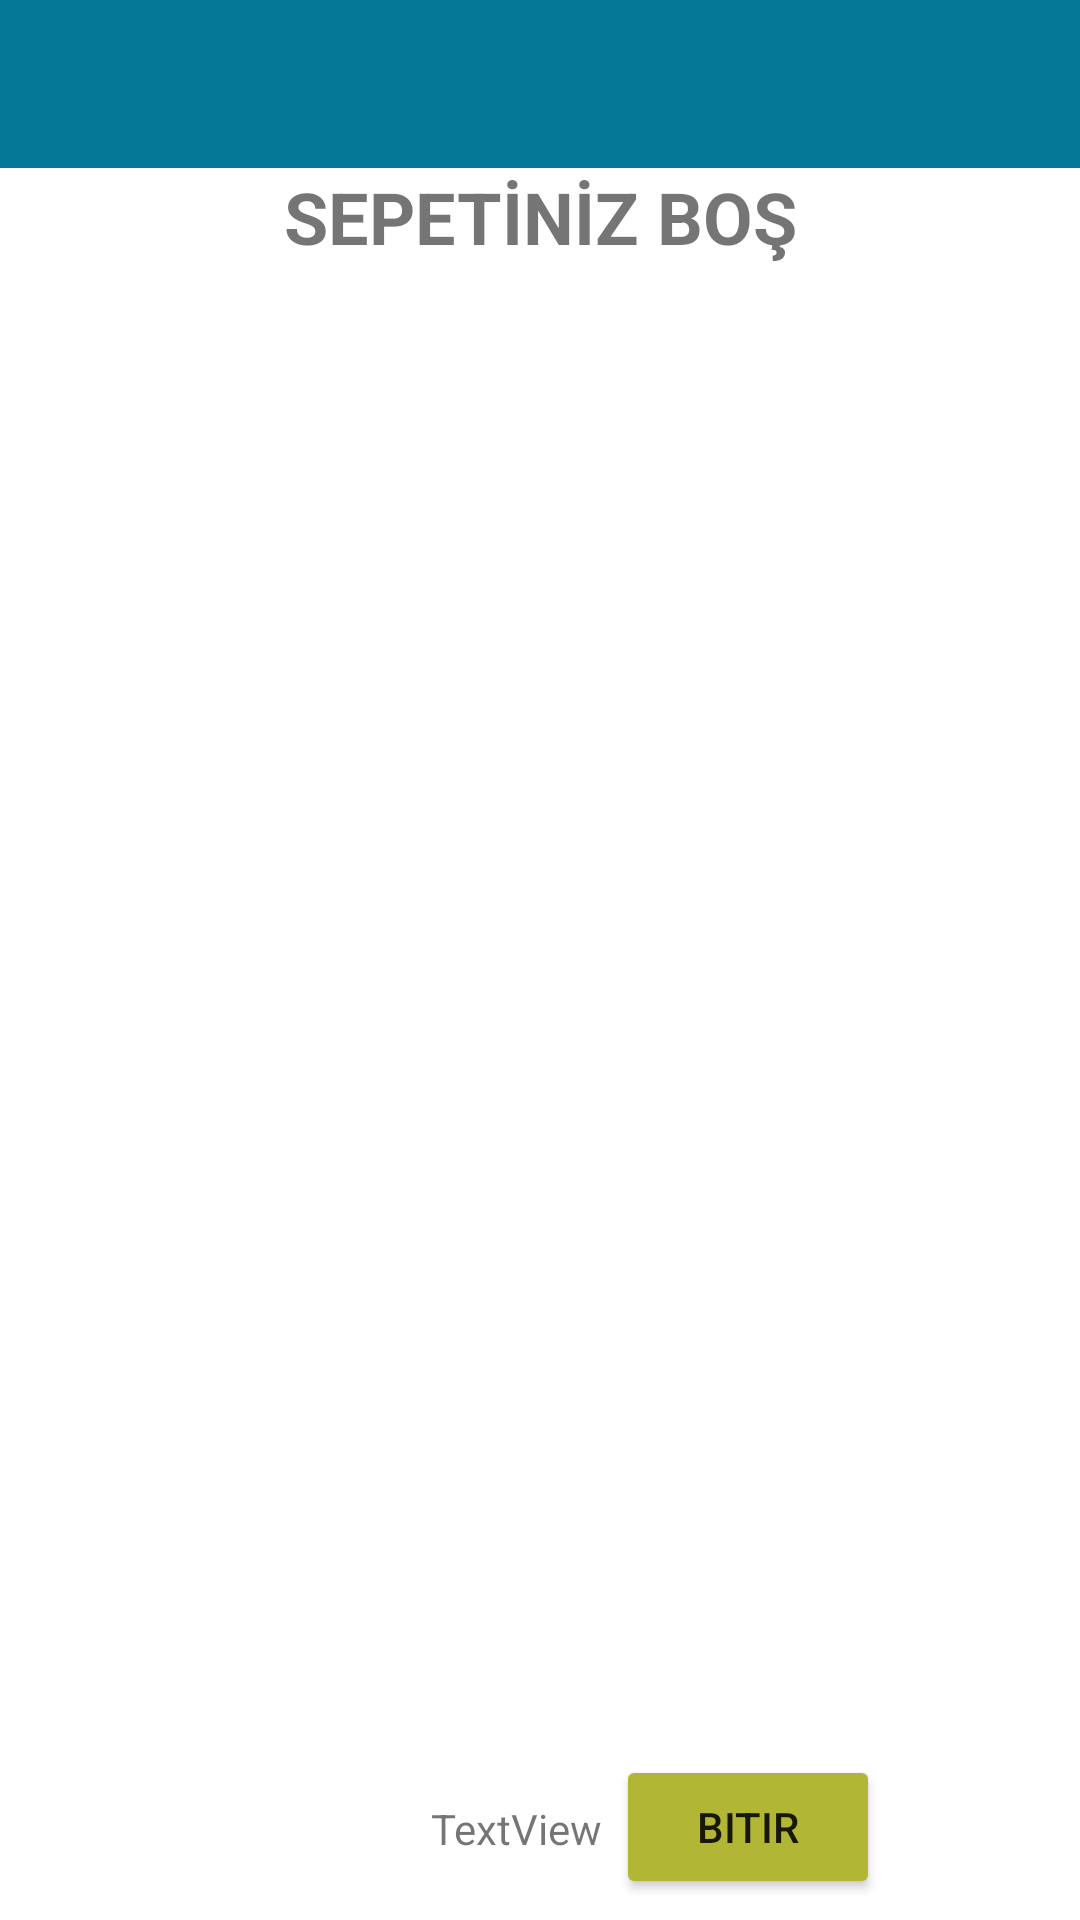

The Android layout XML behind this screen, and the referenced resources:
<!-- AndroidManifest.xml: application theme Theme.FoodieApp -->
<!-- res/layout/fragment_sepet.xml -->
<?xml version="1.0" encoding="utf-8"?>
<layout xmlns:android="http://schemas.android.com/apk/res/android"
    xmlns:app="http://schemas.android.com/apk/res-auto"
    xmlns:tools="http://schemas.android.com/tools">

    <data>
            <variable name="sepetToolbarBaslik" type="String" />
            <variable name="sepetFragment" type="com.example.foodieapp.ui.fragment.SepetFragment" />
            <variable name="sepetAdapter" type="com.example.foodieapp.ui.adapter.SepetAdapter" />

    </data>

    <androidx.constraintlayout.widget.ConstraintLayout
        android:layout_width="match_parent"
        android:layout_height="match_parent"
        tools:context=".ui.fragment.SepetFragment">

        <androidx.appcompat.widget.Toolbar
            android:id="@+id/toolbarSepet"
            style="@style/titleStyle"
            android:layout_width="0dp"
            android:layout_height="wrap_content"
            android:background="?attr/colorPrimary"
            android:minHeight="?attr/actionBarSize"
            android:theme="?attr/actionBarTheme"
            app:layout_constraintEnd_toEndOf="parent"
            app:layout_constraintStart_toStartOf="parent"
            app:layout_constraintTop_toTopOf="parent"
            app:title="@{sepetToolbarBaslik}" />

        <TextView
            android:id="@+id/textViewSepetBos"
            android:layout_width="wrap_content"
            android:layout_height="500dp"
            android:text="SEPETİNİZ BOŞ"
            android:textSize="24sp"
            android:textStyle="bold"
            app:layout_constraintEnd_toEndOf="parent"
            app:layout_constraintStart_toStartOf="parent"
            app:layout_constraintTop_toBottomOf="@+id/toolbarSepet" />

        <androidx.recyclerview.widget.RecyclerView
            android:id="@+id/rvSepet"
            android:layout_width="0dp"
            android:layout_height="500dp"
            android:adapter="@{sepetAdapter}"
            app:layoutManager="androidx.recyclerview.widget.LinearLayoutManager"
            app:layout_constraintEnd_toEndOf="parent"
            app:layout_constraintStart_toStartOf="parent"
            app:layout_constraintTop_toBottomOf="@+id/toolbarSepet" />

        <Button
            android:id="@+id/buttonBitir"
            android:layout_width="wrap_content"
            android:layout_height="wrap_content"
            android:layout_marginTop="29dp"
            android:text="Bitir"
            app:backgroundTint="@color/yesil"
            app:layout_constraintEnd_toEndOf="parent"
            app:layout_constraintHorizontal_bias="0.5"
            app:layout_constraintStart_toEndOf="@+id/EvResim"
            app:layout_constraintTop_toBottomOf="@+id/rvSepet" />

        <ImageView
            android:id="@+id/EvResim"
            android:layout_width="72dp"
            android:layout_height="58dp"
            android:layout_marginTop="19dp"
            android:src="@drawable/ev_resim"
            app:layout_constraintEnd_toStartOf="@+id/buttonBitir"
            app:layout_constraintHorizontal_bias="0.5"
            app:layout_constraintHorizontal_chainStyle="spread"
            app:layout_constraintStart_toStartOf="parent"
            app:layout_constraintTop_toBottomOf="@+id/rvSepet" />

        <TextView
            android:id="@+id/textViewToplam"
            android:layout_width="wrap_content"
            android:layout_height="wrap_content"
            android:layout_marginTop="44dp"
            android:text="TextView"
            app:layout_constraintEnd_toStartOf="@+id/buttonBitir"
            app:layout_constraintHorizontal_bias="0.5"
            app:layout_constraintStart_toEndOf="@+id/EvResim"
            app:layout_constraintTop_toBottomOf="@+id/rvSepet" />


    </androidx.constraintlayout.widget.ConstraintLayout>
</layout>
<!-- resources referenced by this layout -->
<resources>
  <color name="yesil">#B2B635</color>
  <style name="titleStyle">
          <item name="android:fontFamily">@font/cherry_swash_bold</item>
      </style>
  <style name="Theme.FoodieApp" parent="Theme.MaterialComponents.DayNight.DarkActionBar">
          
          <item name="colorPrimary">@color/koyuMavi</item>
          <item name="colorPrimaryVariant">@color/acikMavi</item>
          <item name="colorOnPrimary">@color/white</item>
          
          <item name="colorSecondary">@color/yesil</item>
          <item name="colorSecondaryVariant">@color/narCicegi</item>
          <item name="colorOnSecondary">@color/black</item>
          
          <item name="android:statusBarColor" tools:targetApi="l">?attr/colorPrimaryVariant</item>
          
  
          <item name="windowNoTitle">true</item>
          <item name="windowActionBar">false</item>
  
  
      </style>
  <color name="koyuMavi">#047896</color>
  <color name="acikMavi">#6EC0BC</color>
  <color name="white">#FFFFFFFF</color>
  <color name="narCicegi">#F17051</color>
  <color name="black">#FF000000</color>
</resources>
